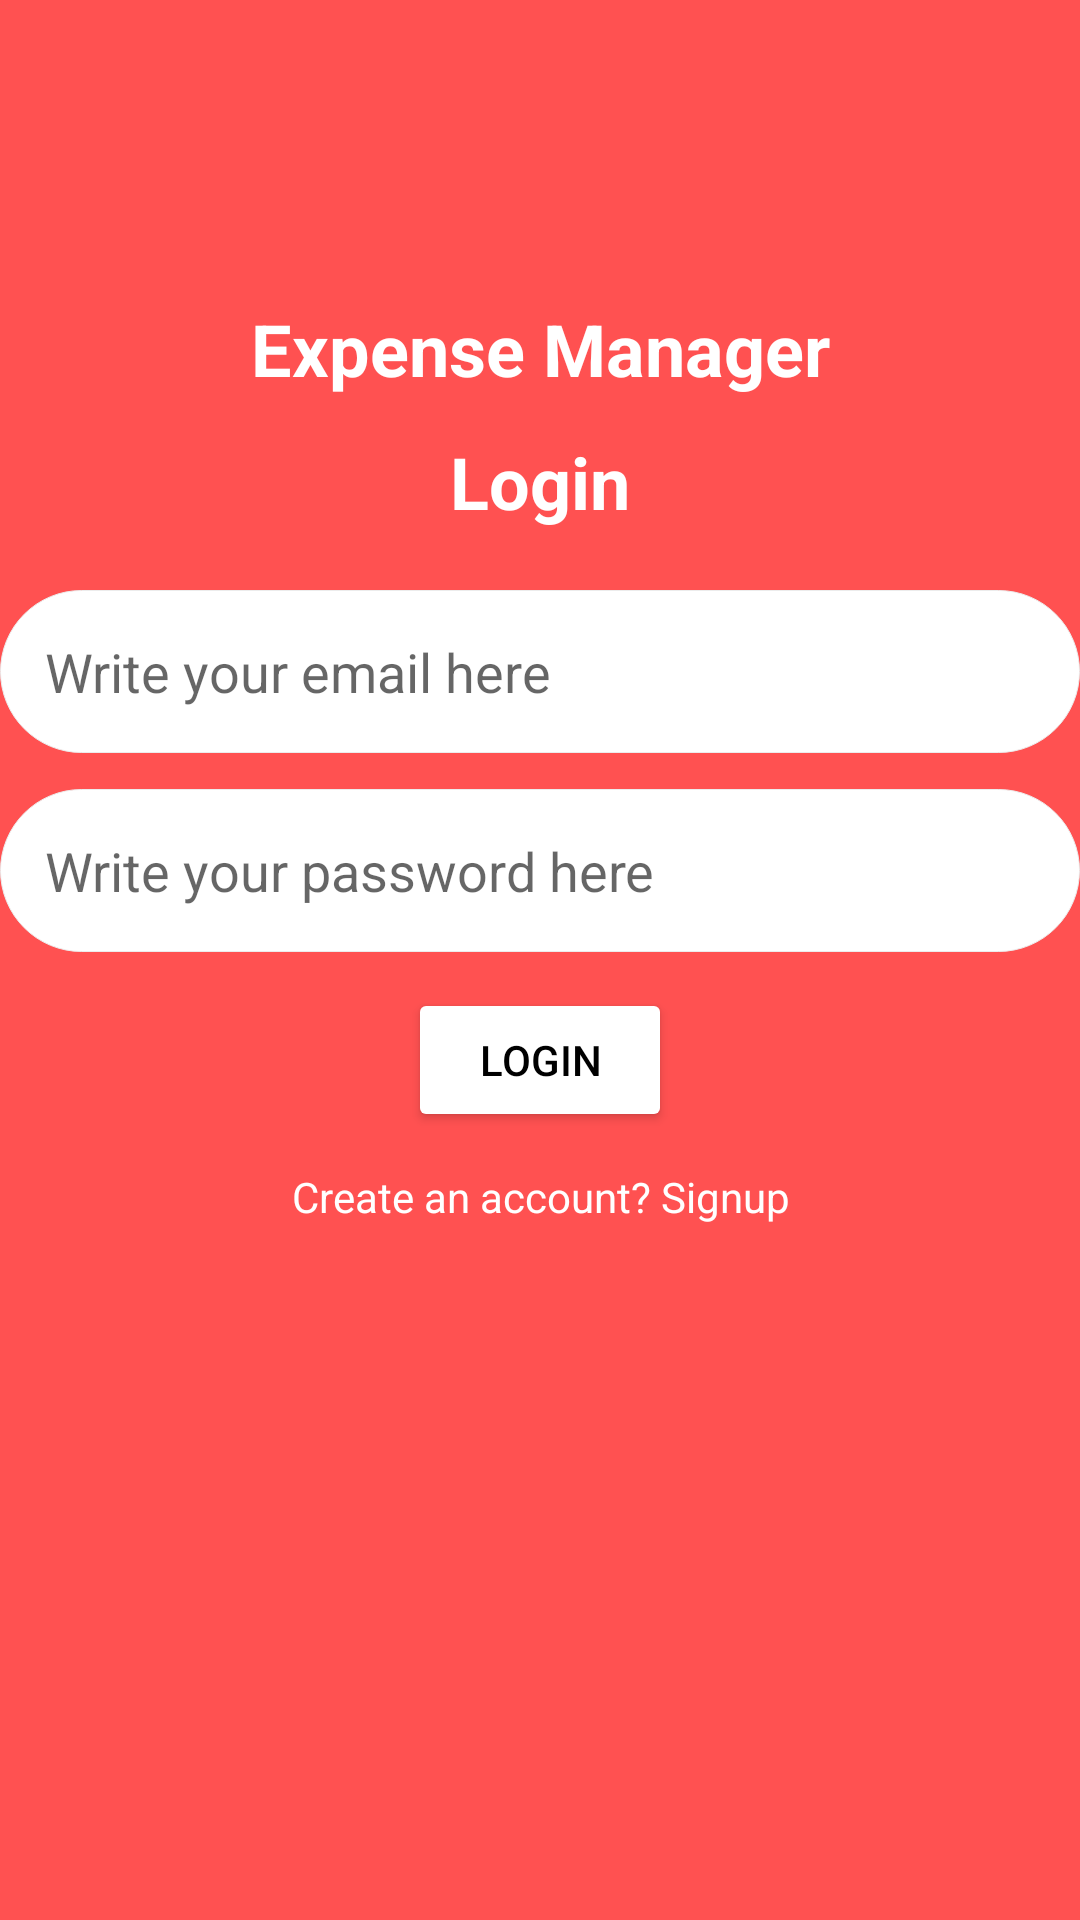

Android layout source for this screen:
<!-- AndroidManifest.xml: application theme Theme.Expensetrackapp -->
<!-- res/layout/activity_main.xml -->
<?xml version="1.0" encoding="utf-8"?>
<LinearLayout xmlns:android="http://schemas.android.com/apk/res/android"
    xmlns:app="http://schemas.android.com/apk/res-auto"
    xmlns:tools="http://schemas.android.com/tools"
    android:layout_width="match_parent"
    android:layout_height="match_parent"
    android:background="@color/red"
    android:orientation="vertical"
    tools:context=".MainActivity">
<TextView
    android:layout_marginTop="100dp"
    android:textStyle="bold"
    android:layout_width="match_parent"
    android:layout_height="wrap_content"
    android:textSize="24sp"
    android:text = "Expense Manager"
    android:textAlignment="center"
    android:textColor="@color/white"
    />

    <TextView
        android:layout_marginTop="12dp"
        android:textStyle="bold"
        android:layout_width="match_parent"
        android:layout_height="wrap_content"
        android:textSize="24sp"
        android:text = "Login"
        android:textAlignment="center"
        android:textColor="@color/white"
        />
    <EditText
        android:id="@+id/emaillogin"
        android:layout_width="match_parent"
        android:layout_height="wrap_content"
        android:hint="Write your email here"
        android:background="@drawable/edit_text_background"
        android:layout_marginTop="20dp"
        android:padding="15dp"
        />
    <EditText
        android:id="@+id/passlogin"
        android:layout_width="match_parent"
        android:layout_height="wrap_content"
        android:hint="Write your password here"
        android:background="@drawable/edit_text_background"
        android:layout_marginTop="12dp"
        android:padding="15dp"
        />
<Button
    android:id="@+id/btnlogin"

    android:layout_width="wrap_content"
    android:layout_height="wrap_content"
    android:text="Login"
    android:layout_marginTop="12dp"
    android:textColor="@color/black"
    android:layout_gravity="center"
    android:backgroundTint="@color/white"/>
    <TextView
        android:id="@+id/gotosignup"
        android:layout_width="match_parent"
        android:layout_height="wrap_content"
        android:text = "Create an account? Signup"
        android:gravity="center"
        android:textColor="@color/white"
        android:layout_marginTop="12dp"

/></LinearLayout>
<!-- resources referenced by this layout -->
<resources>
  <color name="black">#FF000000</color>
  <color name="red">#FF5151</color>
  <color name="white">#FFFFFFFF</color>
  <!-- drawable edit_text_background (drawable) -->
  <?xml version="1.0" encoding="utf-8"?>
  <shape xmlns:android="http://schemas.android.com/apk/res/android">
  <solid android:color="@color/white"/>
      <corners android:radius="28dp"/>
      <stroke android:color="@color/colorDivider" android:width="1px"/>
  </shape>
  <style name="Theme.Expensetrackapp" parent="Theme.MaterialComponents.DayNight.NoActionBar">
          
          <item name="colorPrimary">@color/red</item>
          <item name="colorPrimaryVariant">@color/red</item>
          <item name="colorOnPrimary">@color/white</item>
          
          <item name="colorSecondary">@color/teal_200</item>
          <item name="colorSecondaryVariant">@color/teal_700</item>
          <item name="colorOnSecondary">@color/black</item>
          
          <item name="android:statusBarColor" tools:targetApi="l">?attr/colorPrimaryVariant</item>
          
      </style>
  <color name="colorDivider">#ECECEC</color>
  <color name="teal_200">#FF03DAC5</color>
  <color name="teal_700">#FF018786</color>
</resources>
